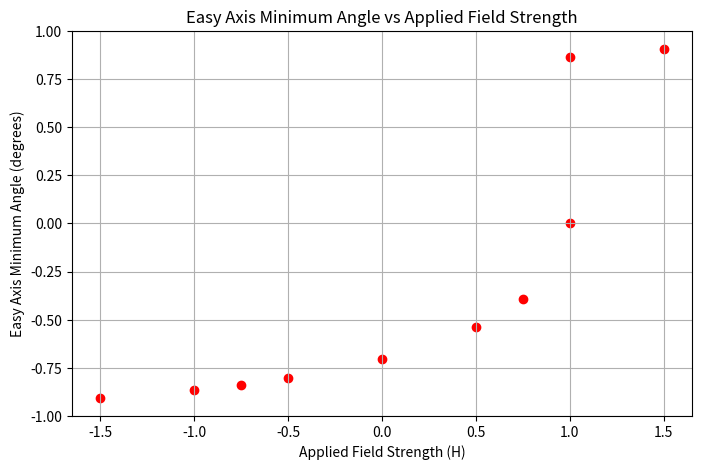
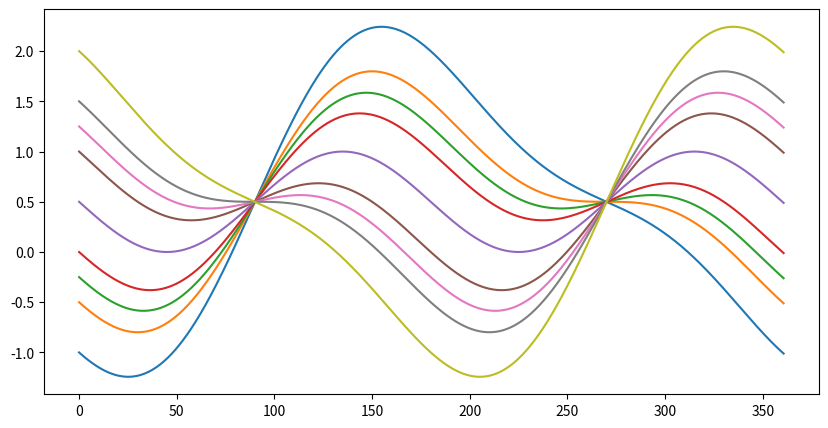

Reproduce these figures in Python, in order.
import numpy as np
import math
import matplotlib.pyplot as plt
from scipy.signal import find_peaks


def calculate_energy_sweep(H, Phi_values, J_AF, M, Ku, K1, anisotropy_axis):
    # Convert angles to radians
    Phi_rad = np.radians(Phi_values)
    
    # Calculate the energy terms
    phi_1 = Phi_rad[:-1]
    phi_2 = Phi_rad[1:]
    energy_H = 1 * H * M * (np.cos(Phi_rad[:len(Phi_rad)-1]))
    #energy_J_AF = -J_AF * np.cos(phi_1 - phi_2)
    
    ''' Uniaxial Term ''' 
    #energy_anis = (1/8) * K1 * (np.sin(2 * (phi_1 - anisotropy_axis)) ** 2 + np.sin(2 * (phi_2 - anisotropy_axis)) ** 2)
    energy_anis = Ku * np.sin(Phi_rad[:len(Phi_rad)-1] - anisotropy_axis) ** 2
    energy_total = energy_H + 0 + energy_anis
    

    # Calculate the derivative of energy with respect to H (approximated using finite differences)
    dH = H_values[1] - H_values[0]
    dE_dH = np.gradient(energy_total, dH, edge_order=2)

    # Calculate magnetization M using the derivative of energy with respect to H
    magnetization = -dE_dH

    # Calculate the derivative of energy with respect to Phi_values (approximated using finite differences)
    dPhi = Phi_values[1] - Phi_values[0]
    dE_dPhi = np.gradient(energy_total, dPhi, edge_order=2)
    d2E_dPhi2 = np.gradient(dE_dPhi, dPhi, edge_order=2)

    return energy_total, magnetization, dE_dPhi, d2E_dPhi2  # Include the second derivative in the return statement

# Example usage (unchanged)
H_values = [-1.5, -1.0, -0.75, -0.5,0, 0.5, 0.75, 1.0, 1.5]
Phi_values = np.linspace(0, 361,1000)
J_AF = 0
M = 1
Ku = 1
K1 = 1
anisotropy_axis = np.radians(45)


# Arrays to accumulate energy and magnetization values for each H
energy_values_list = []
magnetization_values_list = []
dE_dPhi_list = []
easy_axis_min_angles_list = []   # To store the angles of the easy axis minimum for different H values

# Arrays to accumulate second derivative of energy values for each H
d2E_dPhi2_list = []

# Arrays to accumulate points of inflection for each H
inflection_points_list = []

inflection_points_list = []
minimum_found_list = [False] * len(H_values)
d2E_dPhi2_list = []
inflection_before_minimum_list = [False] * len(H_values)


# Arrays to accumulate points of inflection for each H and track minimum found status
inflection_points_list = []
minimum_found_list = [False] * len(H_values)
inflection_points_list = []
minimum_found_list = [False] * len(H_values)
inflection_included_list = [False] * len(H_values)  # To track if an inflection point is already included
inflection_found = False


for i, H in enumerate(H_values):
    energy_values, magnetization_values, dE_dPhi, d2E_dPhi2 = calculate_energy_sweep(H, Phi_values, J_AF, M, Ku, K1, anisotropy_axis)
    energy_values_list.append(energy_values)

    magnetization_values_list.append(magnetization_values)
    dE_dPhi_list.append(dE_dPhi)
    d2E_dPhi2_list.append(d2E_dPhi2)

    # Find the points of inflection using the sign change in the second derivative
    inflection_indices = np.where(np.diff(np.sign(d2E_dPhi2)))[0]
    inflection_points = Phi_values[:-1][inflection_indices]

    # Append inflection points only if a minimum has not been found yet for this H value
    if not minimum_found_list[i]:
        energy_min_indices, _ = find_peaks(-energy_values)  # Negative energy values to find minima
        if len(energy_min_indices) > 0:
            min_energy_index = energy_min_indices[0]
            easy_axis_min_angle = Phi_values[:-1][min_energy_index]
            # Mark that a minimum has been found for this H value, so no more inflection points will be considered
            minimum_found_list[i] = True

            # Check if any inflection points were found before the minimum and at or past 90 degrees (pi/2 radians)
            valid_inflection_points = [angle for angle in inflection_points if round(angle) >= 90 and angle < easy_axis_min_angle and not inflection_found]
            if len(valid_inflection_points) > 0:
                # Include the first valid inflection point that occurs (if not already included)
                for inflection_point in valid_inflection_points:
                    if not inflection_included_list[i]:
                        inflection_found = True
                        easy_axis_min_angles_list.append([easy_axis_min_angle - 180, inflection_point])
                        inflection_included_list[i] = True

                # Include the minimum
                #easy_axis_min_angles_list.append(easy_axis_min_angle)
                
            else:
                # If no valid inflection points were found, add only the minimum to the list
                easy_axis_min_angles_list.append(easy_axis_min_angle)
        else:
            # If no minimum is found, check if any inflection point is available and include it
            if len(inflection_points) > 0:
                # Check if any inflection points were found at or past 90 degrees (pi/2 radians)
                valid_inflection_points = [angle for angle in inflection_points if round(angle) >= 90]
                if len(valid_inflection_points) > 0:
                    # Include the first valid inflection point (occurs at or past 90 degrees) if not already included
                    if not inflection_included_list[i]:
                        easy_axis_min_angles_list.append(valid_inflection_points[0])
                        inflection_included_list[i] = True
                    # No need to mark the minimum found here since we are including an inflection point
                else:
                    easy_axis_min_angles_list.append(None)
            else:
                easy_axis_min_angles_list.append(None)

    inflection_points_list.append(inflection_points)


# Print the angles of the minimum easy axis and the corresponding field strengths
print("Angles of the easy axis minimum(s) and the corresponding fields:")
angle_counter = 0
for i, H in enumerate(H_values):
    easy_axis_min_angles = easy_axis_min_angles_list[i]
    if easy_axis_min_angles is not None:
        if isinstance(easy_axis_min_angles, list):
            # If it's an array of values, print each angle with the corresponding field strength
            for angle in easy_axis_min_angles:
                print(f"H={H}: {angle:.2f} degrees")
        else:
            # If it's a single value, print the angle along with the corresponding field strength
            print(f"H={H}: {easy_axis_min_angles:.2f} degrees")
    else:
        print(f"H={H}: No minimum or valid inflection point found.")

# Accumulate the easy axis minimum angles and corresponding field strengths
min_angle_degrees_list = []
field_strengths_list = []
for i, H in enumerate(H_values):
    easy_axis_min_angles = easy_axis_min_angles_list[i]
    if easy_axis_min_angles is not None:
        # Convert the angle from radians to degrees
        easy_axis_min_angle_deg = easy_axis_min_angles
        # Append the easy axis minimum angles and the corresponding field strength to the lists
        if isinstance(easy_axis_min_angles, list):
            # Handle the case of multiple angles for the same field strength
            for angle in easy_axis_min_angles:
                min_angle_degrees_list.append(np.cos(np.radians(angle)))
                field_strengths_list.append(H)
        else:
            min_angle_degrees_list.append(-1 * np.cos(np.radians(easy_axis_min_angle_deg)))
            field_strengths_list.append(H)


# Convert the field_strengths_list to a NumPy array
field_strengths_array = np.array(field_strengths_list, dtype=float)


# Create a scatter plot of easy axis minimum angles vs. applied field strength
plt.figure(figsize=(8, 5))
plt.scatter(field_strengths_array, min_angle_degrees_list, color='red', marker='o')
plt.xlabel('Applied Field Strength (H)')
plt.ylabel('Easy Axis Minimum Angle (degrees)')
plt.title('Easy Axis Minimum Angle vs Applied Field Strength')
plt.ylim(-1, 1)  # Set the y-axis limits to -1 and 1
plt.grid(True)
plt.show()

        


#Plot energy_values for each H
plt.figure(figsize=(10, 5))
for i, H in enumerate(H_values):
    energy_values = energy_values_list[i]
    label_text = f'H={H}'
    plt.plot(Phi_values[:len(Phi_values)-1],energy_values, label=label_text)
plt.show()

